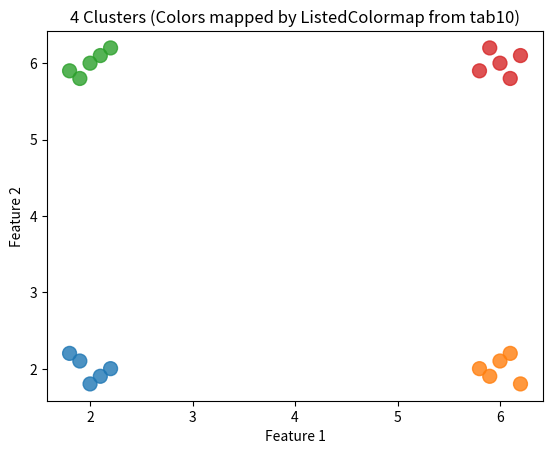

This chart was generated by the following Python code:
import matplotlib.pyplot as plt
from matplotlib.colors import ListedColormap

#상수 데이터 정의
X = [
    #클러스터 0
    (2.0,1.8),(1.8,2.2),(2.2,2.0),(1.9,2.1),(2.1,1.9),
    #클러스터 1
    (6.0,2.1),(6.2,1.8),(5.8,2.0),(6.1,2.2),(5.9,1.9),
    #클러스터 2
    (2.0,6.0),(2.2,6.2),(1.8,5.9),(2.1,6.1),(1.9,5.8),
    #클러스터 3
    (6.0,6.0),(5.9,6.2),(6.1,5.8),(5.8,5.9),(6.2,6.1)
    
    
    
]

#각 점이속한 군집 번호 정의
cluster_labels = [0]*5 + [1]*5 + [2]*5 + [3]*5
 
x = [pt[0] for pt in X]
y = [pt[1] for pt in X]

#색상 정의
colors = [plt.cm.tab10(i) for i in range(4)]
custom_cmap = ListedColormap(colors)

#산점도 그리기
plt.scatter(x,y, c=cluster_labels,cmap=custom_cmap,s=100,alpha=0.8)

#그래프 제목과 축 라벨
plt.title("4 Clusters (Colors mapped by ListedColormap from tab10)")
plt.xlabel("Feature 1")
plt.ylabel("Feature 2")

#출력
plt.show()